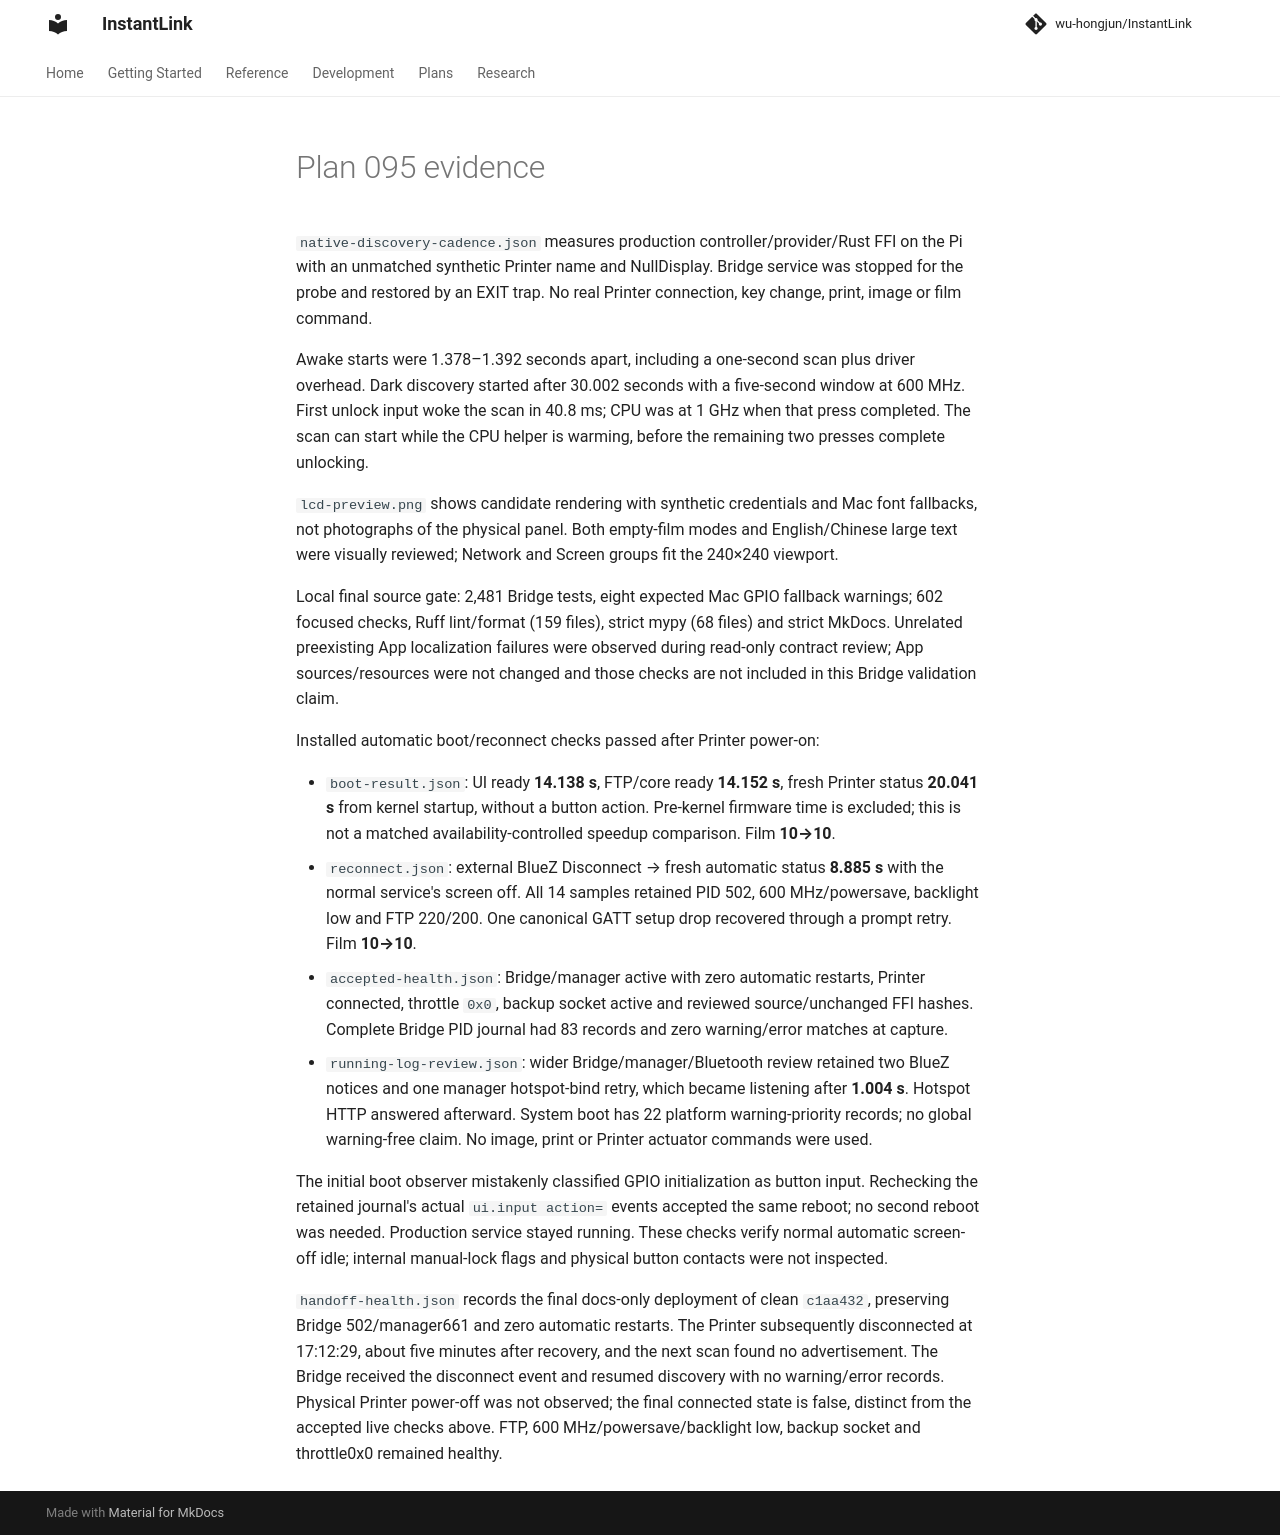

repository: wu-hongjun/InstantLink · page: assets/bridge-audit-095/index.html · generator: mkdocs

# Plan 095 evidence

`native-discovery-cadence.json` measures production controller/provider/Rust FFI on the Pi with
an unmatched synthetic Printer name and NullDisplay. Bridge service was stopped for the probe
and restored by an EXIT trap. No real Printer connection, key change, print, image or film command.

Awake starts were 1.378–1.392 seconds apart, including a one-second scan plus driver overhead.
Dark discovery started after 30.002 seconds with a five-second window at 600 MHz. First unlock
input woke the scan in 40.8 ms; CPU was at 1 GHz when that press completed. The scan can start
while the CPU helper is warming, before the remaining two presses complete unlocking.

`lcd-preview.png` shows candidate rendering with synthetic credentials and Mac font fallbacks,
not photographs of the physical panel. Both empty-film modes and English/Chinese large text were
visually reviewed; Network and Screen groups fit the 240×240 viewport.

Local final source gate: 2,481 Bridge tests, eight expected Mac GPIO fallback warnings; 602 focused
checks, Ruff lint/format (159 files), strict mypy (68 files) and strict MkDocs. Unrelated preexisting
App localization failures were observed during read-only contract review; App sources/resources
were not changed and those checks are not included in this Bridge validation claim.

Installed automatic boot/reconnect checks passed after Printer power-on:

- `boot-result.json`: UI ready **14.138 s**, FTP/core ready **14.152 s**, fresh Printer status
  **20.041 s** from kernel startup, without a button action. Pre-kernel firmware time is excluded;
  this is not a matched availability-controlled speedup comparison. Film **10→10**.
- `reconnect.json`: external BlueZ Disconnect → fresh automatic status **8.885 s** with the
  normal service's screen off. All 14 samples retained PID 502, 600 MHz/powersave, backlight low
  and FTP 220/200. One canonical GATT setup drop recovered through a prompt retry. Film **10→10**.
- `accepted-health.json`: Bridge/manager active with zero automatic restarts, Printer connected,
  throttle `0x0`, backup socket active and reviewed source/unchanged FFI hashes. Complete Bridge
  PID journal had 83 records and zero warning/error matches at capture.
- `running-log-review.json`: wider Bridge/manager/Bluetooth review retained two BlueZ notices
  and one manager hotspot-bind retry, which became listening after **1.004 s**. Hotspot HTTP
  answered afterward. System boot has 22 platform warning-priority records; no global warning-free
  claim. No image, print or Printer actuator commands were used.

The initial boot observer mistakenly classified GPIO initialization as button input. Rechecking
the retained journal's actual `ui.input action=` events accepted the same reboot; no second reboot
was needed. Production service stayed running. These checks verify normal automatic screen-off
idle; internal manual-lock flags and physical button contacts were not inspected.

`handoff-health.json` records the final docs-only deployment of clean `c1aa432`, preserving Bridge
502/manager661 and zero automatic restarts. The Printer subsequently disconnected at 17:12:29,
about five minutes after recovery, and the next scan found no advertisement. The Bridge received
the disconnect event and resumed discovery with no warning/error records. Physical Printer
power-off was not observed; the final connected state is false, distinct from the accepted live
checks above. FTP, 600 MHz/powersave/backlight low, backup socket and throttle0x0 remained healthy.
